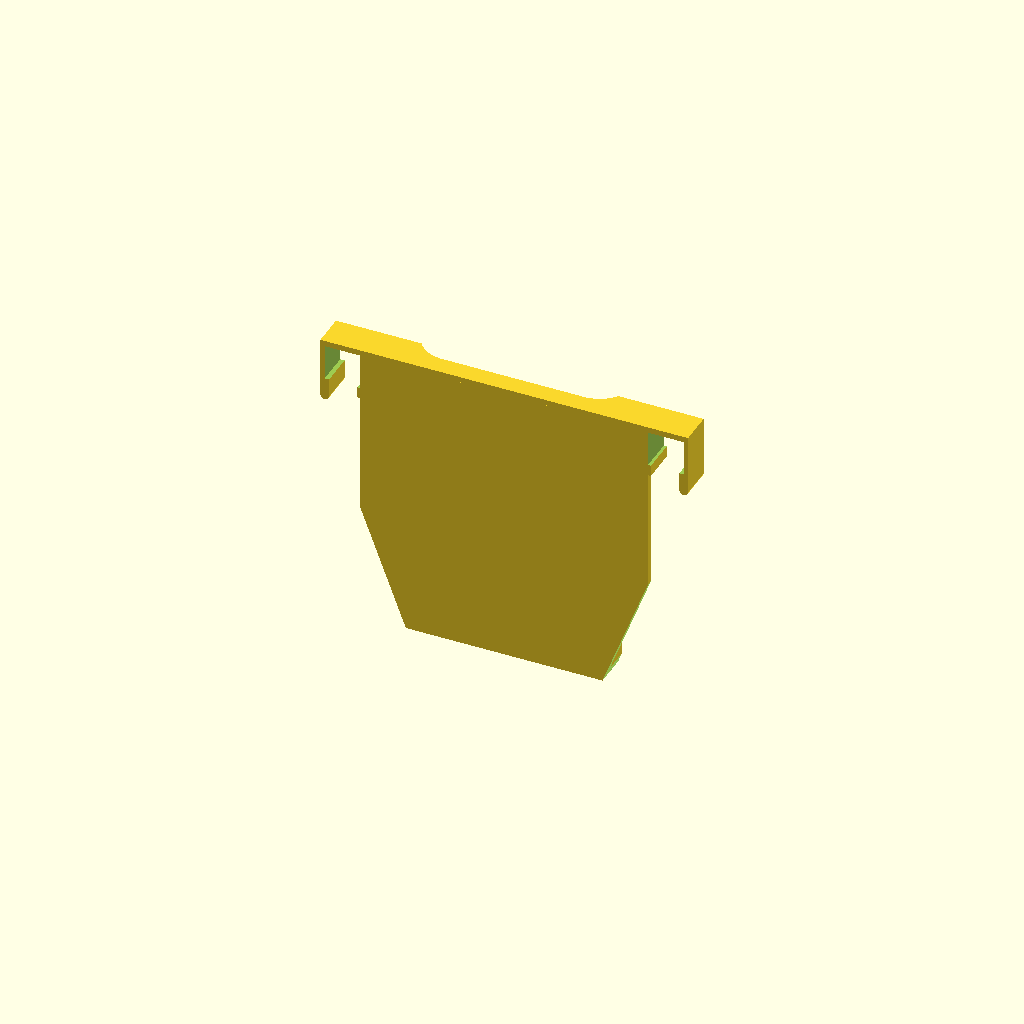
Cell 1: the model at its default parameters.
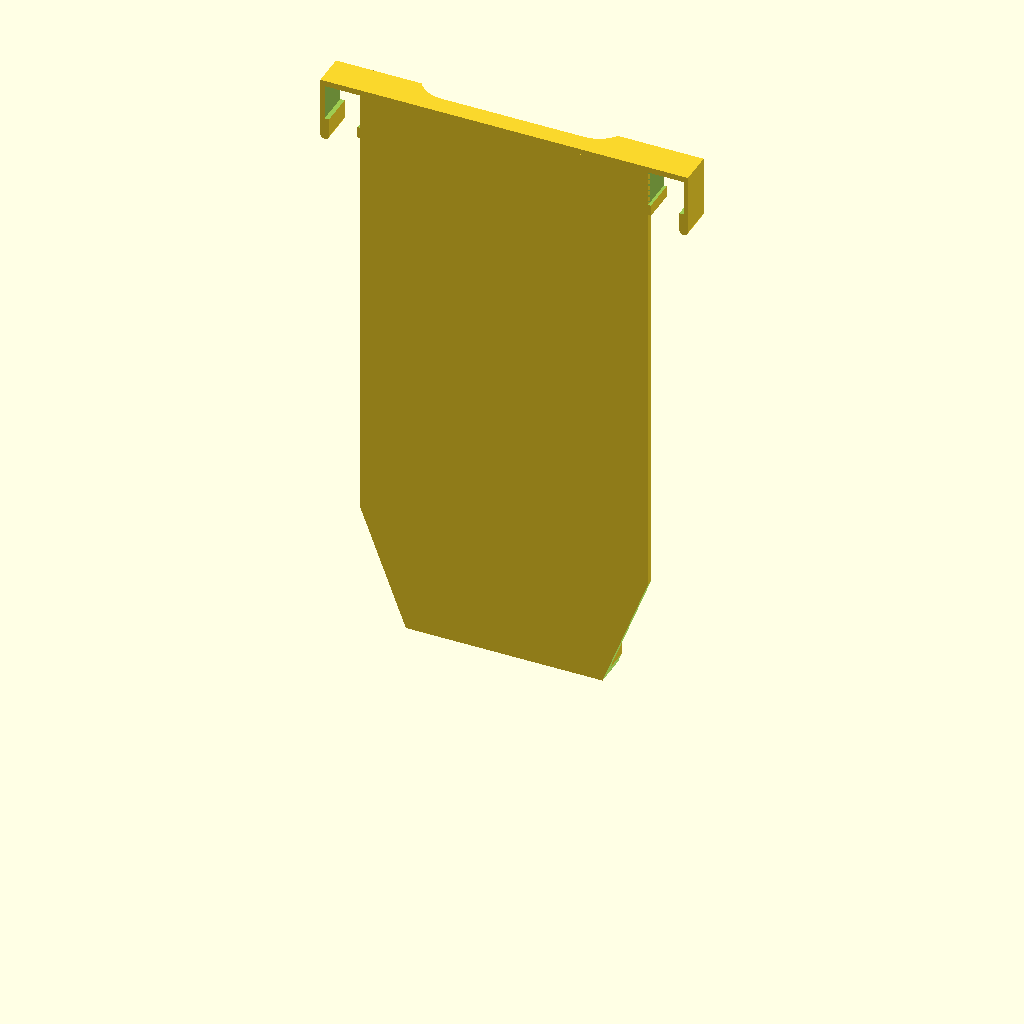
Cell 2: the same model with height_div = 240.
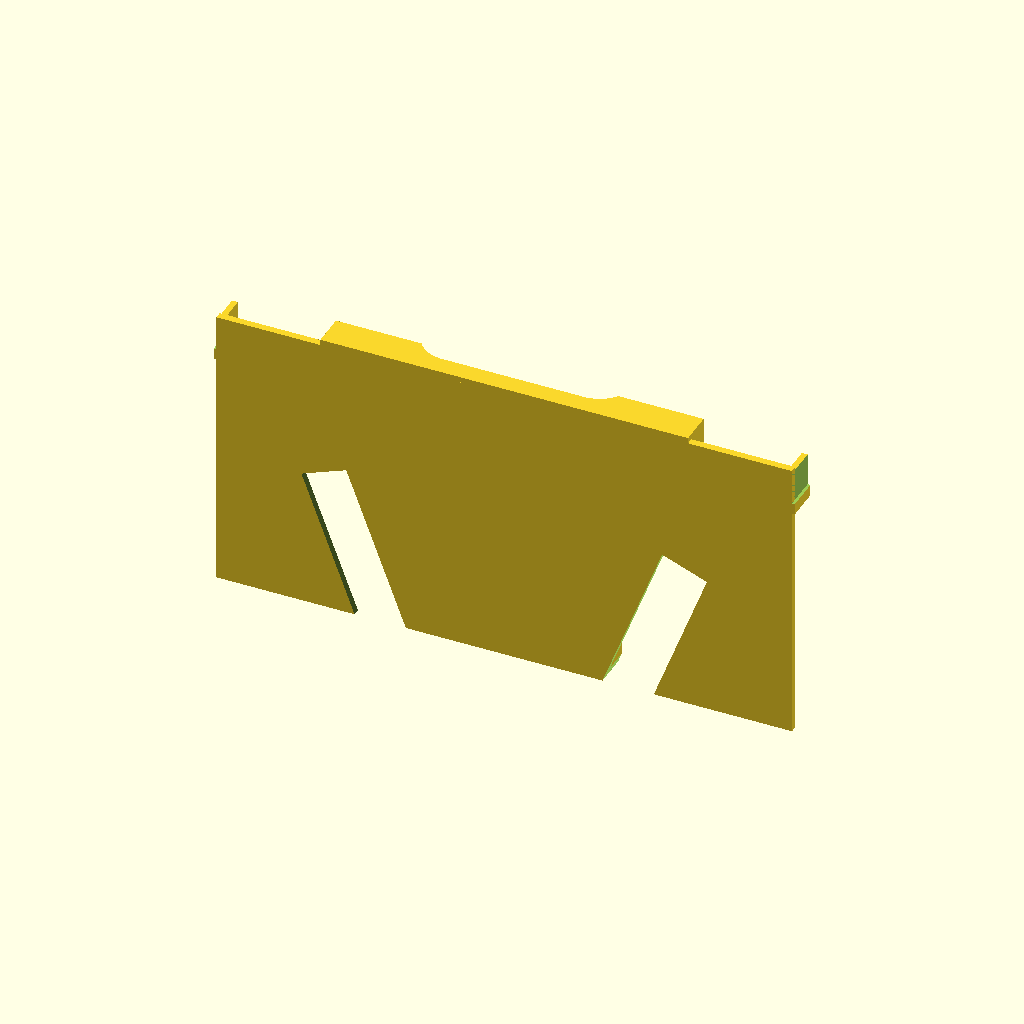
Cell 3: the same model with widthA_div = 240.
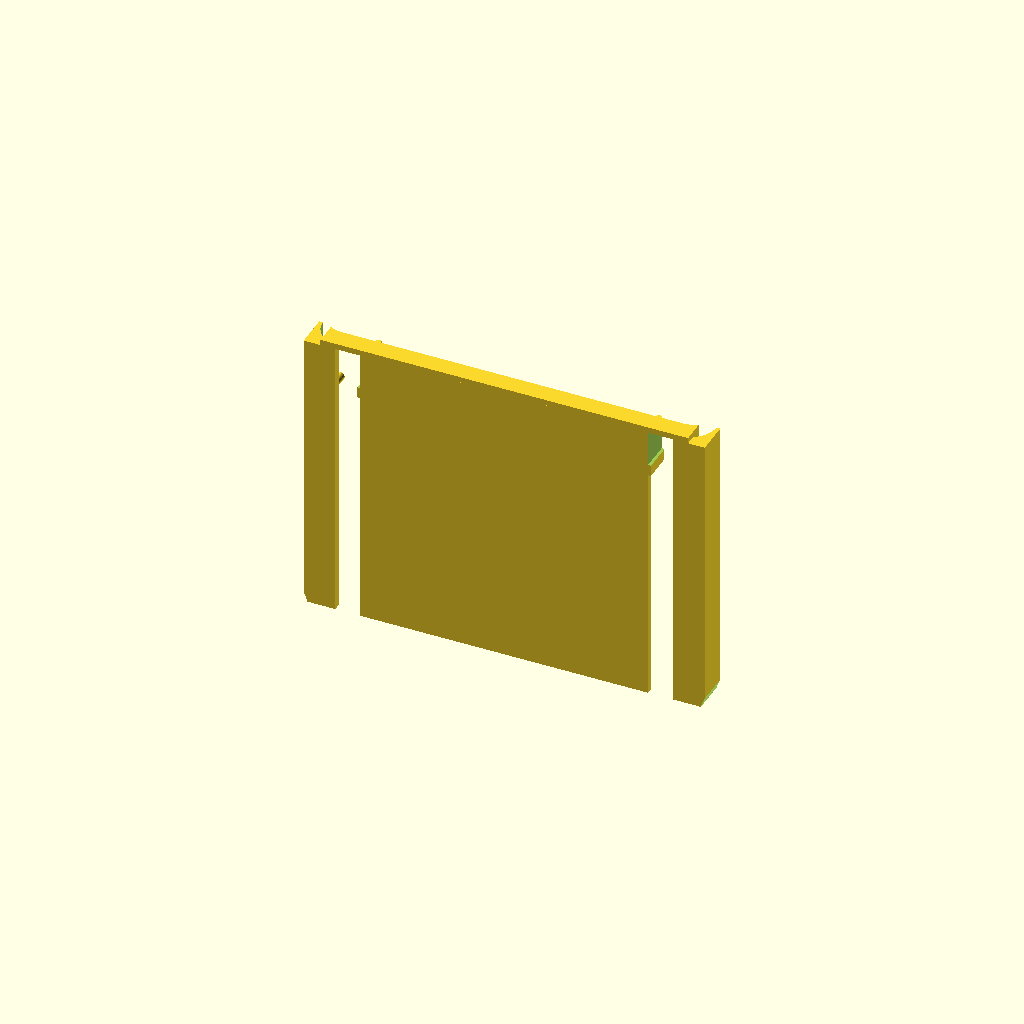
Cell 4 — widthB_div set to 164, the other parameters unchanged.
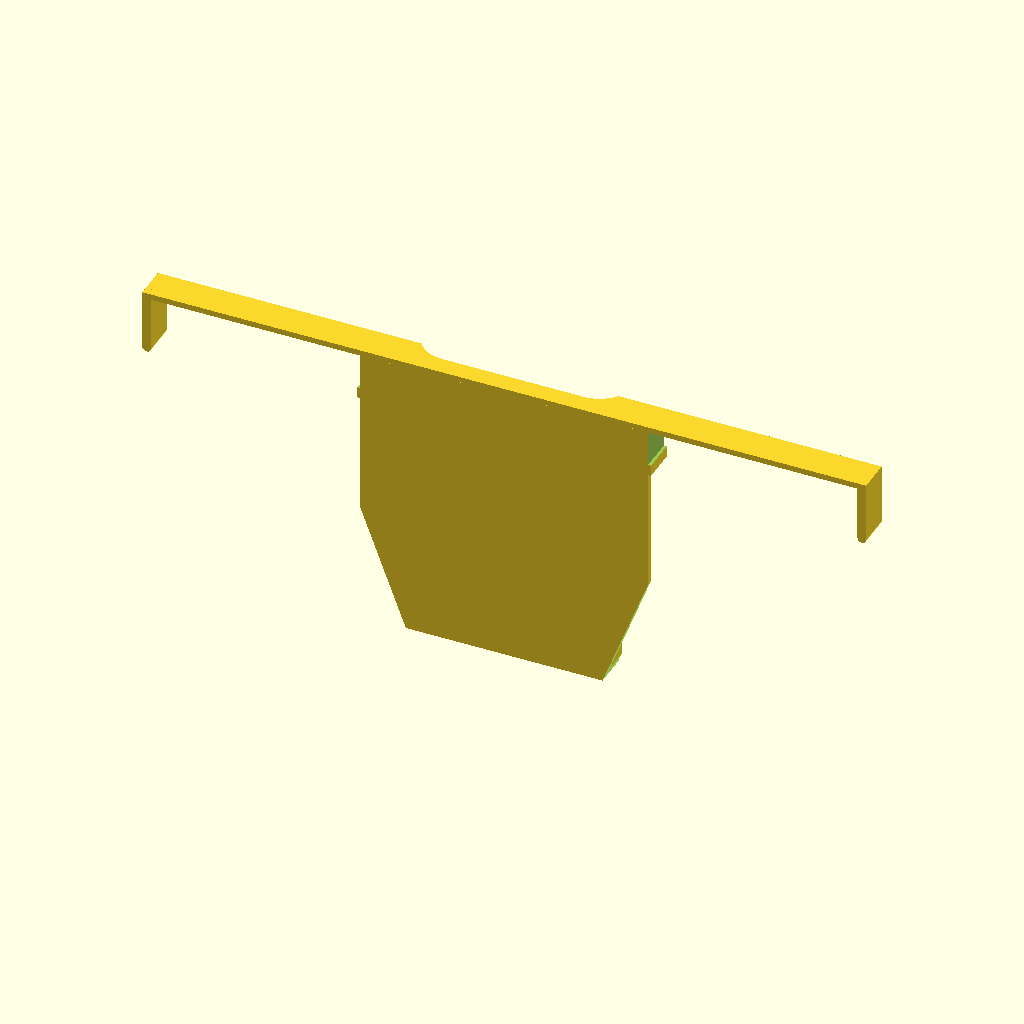
Cell 5: the same model with width_rib = 297.
All cells are drawn from one camera (rotation 55°, 0°, 25°, orthographic, colour scheme Cornfield), so only the parameter changes between them.
OpenSCAD source file inputs/thingiverse/files/thing-3827419/files/OilDrawDividerV2.scad:
// Optimised for 0.6mm nozzle

$fa=2;
$fs=0.2;

// Parameters
height_div = 120;
widthA_div = 120;
widthB_div = 82;
thickness_div = 3;

width_rib = 148.5;
depth_rib = 14;
thickness_rib = 2.4;
offset_rib = 5;

thickness_catch = 1.2;

width_rail = 14.3;
fudge = 0.6;

// Construction
difference() {
    union() {
        difference() {
            union() {
                // Divider
                translate([-widthA_div/2,0,0])
                cube([widthA_div, thickness_div, height_div]);
                
                // Divider rib
                translate([widthB_div/2-(depth_rib-thickness_rib),0,0])
                cube([13.2, depth_rib, height_div]);
                
                translate([-(widthB_div/2-(depth_rib-thickness_rib))-13.2,0,0])
                cube([13.2, depth_rib, height_div]);
            }
            
            // Diagonals
            translate([widthB_div/2,-1,0])
            rotate([0,20.8,0])
            cube([20, depth_rib+2, 70]);
            
            translate([-widthB_div/2,-1,0])
            rotate([0,-20.8,0])
            translate([-20,0,0])
            cube([20, depth_rib+2, 70]);
        }
    }
    
    union() {    
        // Side rib cutout
        translate([widthB_div/2-(depth_rib-thickness_div), depth_rib,-1])
        cylinder(h=height_div+2, r=(depth_rib-thickness_div));
    
        translate([-(widthB_div/2-(depth_rib-thickness_div)), depth_rib,-1])
        cylinder(h=height_div+2, r=(depth_rib-thickness_div));      
    }
}

module rail() {
    translate([widthA_div/2,-5, height_div-width_rail-fudge])
    cube([width_rail+fudge, 50, width_rail+fudge]); // including fudge             
}

module clip() {
    difference() {
        union() {
            // Side clip outer
            translate([width_rib/2-thickness_catch,0, height_div+thickness_rib-25])
            cube([thickness_rib+thickness_catch,depth_rib,25]);
            
            // Side clip inner
            translate([widthA_div/2-thickness_catch*2,0, height_div-18.4-1.2])
            cube([thickness_rib+thickness_catch,depth_rib,18.4]);
            
            // Top rib
            translate([0,0,height_div])
            cube([width_rib/2, depth_rib, thickness_rib]);
        }
        
        union() {
            // Top rib cutout
            inset = (widthB_div-depth_rib-9);
       
            translate([-1, thickness_div+offset_rib, height_div-1])
            cube([inset/2+1, depth_rib, thickness_rib*2]);
           
            translate([inset/2, depth_rib+offset_rib+3, 0])
            cylinder(h=height_div+thickness_rib+2, r=depth_rib);
    
            rail();
        }
    } 
    
    // Clip round end
    translate([width_rib/2+thickness_catch/2, 0, height_div+thickness_rib-25])
    rotate([-90,0,0])
    cylinder(h=depth_rib, r=(thickness_rib+thickness_catch)/2);
}

clip();
mirror(v=[1,0,0]) {clip();}
Parameter table extracted from the source (name, type, default, range or options):
height_div: number, default 120
widthA_div: number, default 120
widthB_div: number, default 82
thickness_div: number, default 3
width_rib: number, default 148.5
depth_rib: number, default 14
thickness_rib: number, default 2.4
offset_rib: number, default 5
thickness_catch: number, default 1.2
width_rail: number, default 14.3
fudge: number, default 0.6
